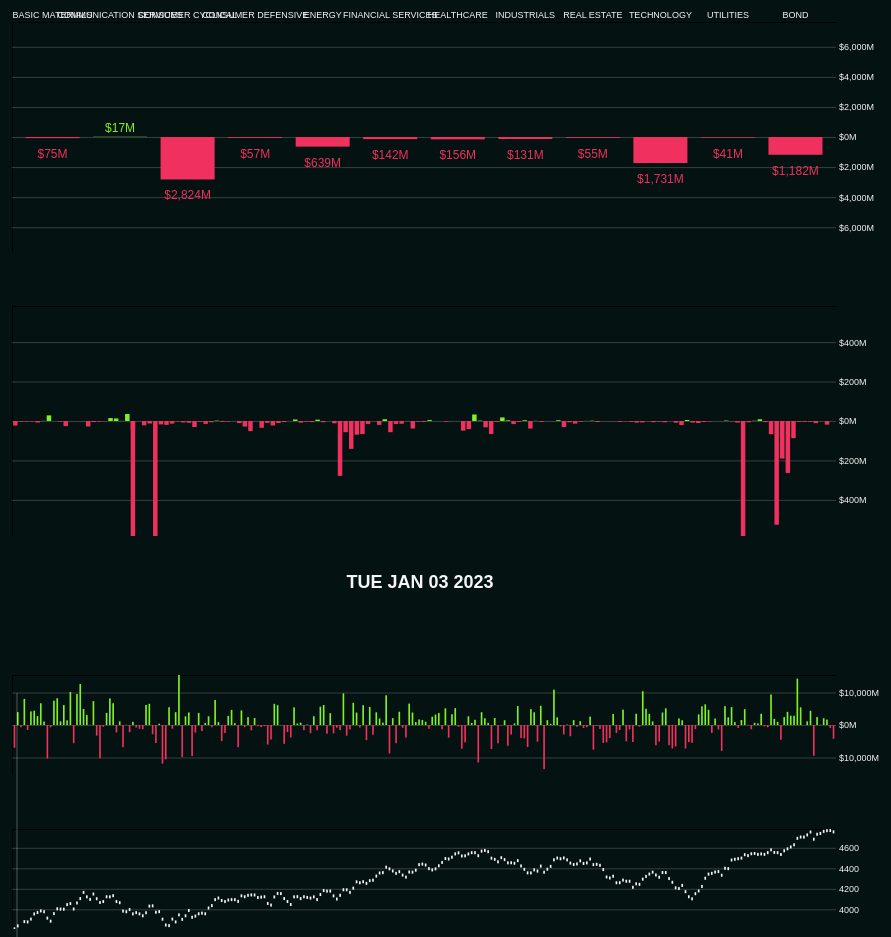
D3 v5 page, settled after 480 driven frames (8 s of simulated time); the page loaded 1 data file(s).


// ── test6.js
// Set up margin, width, and height for the chart
const margin = { top: 50, right: 100, bottom: 0, left: 100 };
const width = window.innerWidth - margin.left - margin.right;
const sliderWidth = window.innerWidth - margin.left - margin.right-8;
const height = 280 - margin.top - margin.bottom;
const height2 = 150 - margin.top - margin.bottom;

// Parse the date and CapGain
const parseDate = d3.timeParse("%Y-%m-%d");

// Formats numbers to be more legible
// For format argument, pass either "M" for millions and "B" for billions
function formatNum(value, format, neg) {
    const numberFormatter = new Intl.NumberFormat('en-US', {
        style: 'decimal',
        minimumFractionDigits: 0,
        maximumFractionDigits: 0
    });
    
    if (format === "B") {
        // Nine Zeroes for Billions
        var formattedNum = (Math.abs(Number(value)) / 1.0e+9).toFixed(0)
        formattedNum = numberFormatter.format(formattedNum)
        if (neg) {
            return "-$" + formattedNum + "B"
        } else {
            return "$" + formattedNum + "B"
        }
        
    } else if (format === "M") {
        // Six Zeroes for Millions
        var formattedNum = (Math.abs(Number(value)) / 1.0e+6).toFixed(0)
        formattedNum = numberFormatter.format(formattedNum)
        if (neg) {
            return "-$" + formattedNum + "M"
        } else {
            return "$" + formattedNum + "M"
        }
    }
}

// Create SVG and append it to the body
const svg1 = d3
	.select("#cgSectorChart")
	.append("svg")
	.attr("width", width + margin.left + margin.right)
	.attr("height", height + margin.top + margin.bottom)
	.append("g")
    .attr("transform", `translate(${margin.left},${margin.top})`)
    
const svg2 = d3
	.select("#cgIndustryChart")
	.append("svg")
	.attr("width", width + margin.left + margin.right)
	.attr("height", height + margin.top + margin.bottom)
	.append("g")
    .attr("transform", `translate(${margin.left},${margin.top})`);
    
const svg3 = d3
	.select("#cgNetChart")
	.append("svg")
	.attr("width", width + margin.left + margin.right)
	.attr("height", height2 + margin.top + margin.bottom)
	.append("g")
    .attr("transform", `translate(${margin.left},${margin.top})`);
    
const svg4 = d3
	.select("#sp500Chart")
	.append("svg")
	.attr("width", width + margin.left + margin.right)
	.attr("height", height2 + margin.top + margin.bottom)
	.append("g")
	.attr("transform", `translate(${margin.left},${margin.top})`);
    
// Load the CSV data
d3.csv("./Data/cgIndustryCompiled.csv").then((data) => {

	// Process data. This mutates the data set.
    data.forEach((d) => {
        d.CapGain = +d.CapGain; // Convert CapGain to a number
    });

    var uniqueDates = [...new Set(data.map((d) => d.Date))];

    // Group data by Date and Sector
    const nestedData = d3.nest()
        .key(d => d.Date)
        .key(d => d.Sector)
        .rollup(v => d3.sum(v, d => d.CapGain))
        .entries(data);

    // Flatten the nested data structure
    var flattenedArray = nestedData.flatMap(date => {
        return date.values.map(sector => ({
            Date: parseDate(date.key),
            Sector: sector.key,
            CapGain: sector.value
        }));
    });

    // Rollup to get net cap gain per day
    const capGainOnlyData = flattenedArray.filter(d => d.Sector !== "SP500")

    const cgNet = d3.nest()
        .key(d => d.Date)
        .rollup(v => d3.sum(v, d => d.CapGain))
        .entries(capGainOnlyData);
    

    // The parsing of the date for the original dataset must come after the grouping and flattening
    data.forEach((d) => {
        d.Date = parseDate(d.Date);
    });

     // Filter arrays based on sector
    const cgSector = flattenedArray.filter(d => d.Sector !== "SP500");
    const sp500 = flattenedArray.filter(d => d.Sector === "SP500");

    // Process uniqueDates so that each string becomes a date object
    uniqueDates = uniqueDates.map(d => parseDate(d));

    // Find the minimum and maximum Sector CapGain values
    const minSector = d3.min(cgSector, d => d.CapGain);
    const maxSector = d3.max(cgSector, d => d.CapGain);

    // Find the minimum and maximum Industry CapGain values
    const minIndustry = d3.min(data, d => d.CapGain);
    const maxIndustry = d3.max(data, d => d.CapGain);

    // Find the minimum and maximum Net CapGain values
    const minNet = d3.min(cgNet, d => d.value);
    const maxNet = d3.max(cgNet, d => d.value);

    // Find the minimum and maximum Net CapGain values
    const minsp500 = d3.min(sp500, d => d.CapGain);
    const maxsp500 = d3.max(sp500, d => d.CapGain);


    // console.log("Minimum CapGain:", minSector);
    // console.log("Maximum CapGain:", maxSector);

    // console.log("Minimum CapGain:", minIndustry);
    // console.log("Maximum CapGain:", maxIndustry);

	// Set x and y scales
	const xScale = d3
		.scaleBand()
		.domain(cgSector.map((d) => d.Sector))
		.range([0, width])
        .padding(0.2);
    
    const xScaleIndustry = d3
		.scaleBand()
		.domain(data.map((d) => d.Industry))
		.range([0, width])
        .padding(0.2);
    
    const xScaleNet = d3
		.scaleBand()
		.domain(cgNet.map((d) => d.key))
		.range([0, width])
        .padding(0.5);
    
    const xScalesp500 = d3
		.scaleBand()
		.domain(sp500.map((d) => d.Date))
		.range([0, width])
        .padding(0.5);

	// Round the values and create equal +/- bounds
    var bounds = Math.abs(minSector) < maxSector ? Math.abs(maxSector) : Math.abs(minSector);
    var boundsIndustry = Math.abs(minIndustry) < maxIndustry ? Math.abs(maxIndustry) : Math.abs(minIndustry);
    var boundsIndustryScale = 0.1
    boundsIndustry *= boundsIndustryScale
    var boundsNet = Math.abs(minNet) < maxNet ? Math.abs(maxNet) : Math.abs(minNet);
    
    const yScale = d3.scaleLinear().domain([-bounds, bounds]).range([height, 0]);
    const yScaleIndustry = d3.scaleLinear().domain([-boundsIndustry, boundsIndustry]).range([height, 0]);
    const yScaleNet = d3.scaleLinear().domain([-boundsNet, boundsNet]).range([height2, 0]);
    const yScalesp500 = d3.scaleLinear().domain([minsp500, maxsp500]).range([height2, 0]);

	// Draw grid lines for Y axis
	svg1
		.append("g")
		.attr("class", "grid")
        .call(d3.axisRight(yScale).tickSize(width).tickFormat((d) => formatNum(d, "M")).ticks(5));
    
    svg2
		.append("g")
		.attr("class", "grid")
        .call(d3.axisRight(yScaleIndustry).tickSize(width).tickFormat((d) => formatNum(d, "M")).ticks(8));
    
    svg3
		.append("g")
		.attr("class", "grid")
        .call(d3.axisRight(yScaleNet).tickSize(width).tickFormat((d) => formatNum(d, "M")).ticks(4));
    
    svg4
		.append("g")
		.attr("class", "grid")
		.call(d3.axisRight(yScalesp500).tickSize(width).tickFormat((d) => d).ticks(6));

	// Draw initial bars
	const bars = svg1
		.selectAll(".bar")
		.data(cgSector.filter((d) => d.Date.getTime() === uniqueDates[0].getTime()))
		.enter()
		.append("rect")
		.attr("class", "bar")
		.attr("x", (d) => xScale(d.Sector))
		.attr("width", xScale.bandwidth())
		.attr("y", (d) => (d.CapGain >= 0 ? yScale(d.CapGain) : height / 2))
		.attr("height", (d) => Math.abs(yScale(0) - yScale(d.CapGain)))
        .attr("fill", (d) => (d.CapGain >= 0 ? "#7FF224" : "#F0305E"))
    
    const bars2 = svg2
		.selectAll(".bar")
		.data(data.filter((d) => d.Date.getTime() === uniqueDates[0].getTime()))
		.enter()
		.append("rect")
		.attr("class", "bar")
		.attr("x", (d) => xScaleIndustry(d.Industry))
		.attr("width", xScaleIndustry.bandwidth())
		.attr("y", (d) => (d.CapGain >= 0 ? yScaleIndustry(d.CapGain) : height / 2))
		.attr("height", (d) => Math.abs(yScaleIndustry(0) - yScaleIndustry(d.CapGain)))
        .attr("fill", (d) => (d.CapGain >= 0 ? "#7FF224" : "#F0305E"))
        .on("mouseover", function(d) {
            // Show tooltip
            tooltip.transition()
                .duration(100)
                .style("display", "inline")
                .style("opacity", .9);
            tooltip.html(`Sector: ${d.Sector}<br>Industry: ${d.Industry}<br><br><span id="colorIndicator">CapGain: ${formatNum(d.CapGain, "M")}</span>`)
                .style("left", (d3.event.pageX - 100) + "px")
                .style("top", (d3.event.pageY - 108) + "px")
                .style("position", "absolute")
                .style("padding", "10px")
                // .selectAll("#posGreen")
                // .style("color", "#7FF224")
        })
        .on("mouseout", function(d) {
            // Hide tooltip
            tooltip.transition()
                .duration(100)
                .style("display", "none")
                .style("opacity", 0)
        });
    
    const bars3 = svg3
		.selectAll(".bar")
		.data(cgNet)
		.enter()
		.append("rect")
		.attr("class", "bar")
		.attr("x", (d) => xScaleNet(d.key))
		.attr("width", xScaleNet.bandwidth())
		.attr("y", (d) => (d.value >= 0 ? yScaleNet(d.value) : height2 / 2))
		.attr("height", (d) => Math.abs(yScaleNet(0) - yScaleNet(d.value)))
        .attr("fill", (d) => (d.value >= 0 ? "#7FF224" : "#F0305E"))
    
    console.log(sp500)
    
    const bars4 = svg4
        .selectAll(".bar")
        .data(sp500)
		.enter()
		.append("rect")
		.attr("class", "bar")
		.attr("x", (d) => xScalesp500(d.Date))
		.attr("width", xScalesp500.bandwidth())
		.attr("y", (d) => yScalesp500(d.CapGain))
		.attr("height", (d) => Math.abs(3))
        .attr("fill", "#F5F5F5")
    

	// Add CapGain labels above bars
	const capGainLabels = svg1
		.selectAll(".cap-gain-label")
		.data(cgSector.filter((d) => d.Date.getTime() === uniqueDates[0].getTime()))
		.enter()
		.append("text")
		.attr("class", "cap-gain-label")
		.attr("x", (d) => xScale(d.Sector) + xScale.bandwidth() / 2)
		.attr("y", (d) =>
			d.CapGain >= 0 ? yScale(d.CapGain) - 5 : yScale(d.CapGain) + 20
		) // Position above the bar
		.attr("text-anchor", "middle")
		.text((d) => formatNum(d.CapGain, "M"))
        .style("fill", (d) => (d.CapGain >= 0 ? "#7FF224" : "#F0305E"))


	// Add sector labels at the top
	svg1
		.append("g")
		.selectAll("text")
		.data(cgSector.filter((d) => d.Date.getTime() === uniqueDates[0].getTime()))
		.enter()
		.append("text")
		.attr("class", "label")
		.attr("x", (d) => xScale(d.Sector) + xScale.bandwidth() / 2)
		.attr("y", 0)
		.attr("dy", "-0.5em")
		.attr("text-anchor", "middle")
        .text((d) => d.Sector);

	// Add a slider to control the date
    const slider = d3
        .select("#dateSlider")
        .attr("min", 0)
        .attr("max", uniqueDates.length - 1)
        .attr("value", 0)
        .attr("step", 1)
        .attr("style", `width: ${sliderWidth}px`) // Set the width of the slider to the full width of the chart

    // Create tooltip element
    const tooltip = d3.select("body").append("div")
        .attr("class", "tooltip")
        .style("opacity", 0);
        
    // Code below updates charts when slider is activated
    const selectedDate = d3.select("#selectedDate");
    selectedDate.text(`${data[0].Date.toDateString()}`);
        
	slider.on("input", function () {
		const selectedValue = this.value;
		const selectedData = cgSector.filter(
			(d) => d.Date.getTime() === uniqueDates[selectedValue].getTime()
        );
        const selectedDataIndustry = data.filter(
			(d) => d.Date.getTime() === uniqueDates[selectedValue].getTime()
		);

		// Update bars
		bars
			.data(selectedData)
			.transition()
			.duration(100)
			.attr("y", (d) => (d.CapGain >= 0 ? yScale(d.CapGain) : height / 2))
			.attr("height", (d) => Math.abs(yScale(0) - yScale(d.CapGain)))
            .attr("fill", (d) => (d.CapGain >= 0 ? "#7FF224" : "#F0305E"));
        
        bars2
			.data(selectedDataIndustry)
			.transition()
			.duration(100)
			.attr("y", (d) => (d.CapGain >= 0 ? yScaleIndustry(d.CapGain) : height / 2))
			.attr("height", (d) => Math.abs(yScaleIndustry(0) - yScaleIndustry(d.CapGain)))
			.attr("fill", (d) => (d.CapGain >= 0 ? "#7FF224" : "#F0305E"));

		// Update CapGain labels
		capGainLabels
			.data(selectedData)
			.text((d) => formatNum(d.CapGain, "M"))
			.attr("y", (d) =>
				d.CapGain >= 0 ? yScale(d.CapGain) - 5 : yScale(d.CapGain) + 20
			)
            .style("fill", (d) => (d.CapGain >= 0 ? "#7FF224" : "#F0305E"))

		// Update selected date display
        selectedDate.text(`${selectedData[0].Date.toDateString()}`);

	});

});



### data: Data/cgIndustryCompiled.csv
Date, Sector, Industry, CapGain
2023-01-03, Basic Materials, Agricultural Inputs, -23329433
2023-01-03, Basic Materials, Aluminum, -3582116
2023-01-03, Basic Materials, Building Materials, -2638698
2023-01-03, Basic Materials, Chemicals, -2232161
2023-01-03, Basic Materials, Coking Coal, -7751319
2023-01-03, Basic Materials, Copper, 735592
2023-01-03, Basic Materials, Gold, 28541488
2023-01-03, Basic Materials, Independent Oil & Gas, 77469
2023-01-03, Basic Materials, Lumber & Wood Production, -3249734
2023-01-03, Basic Materials, Other Industrial Metals & Mining, -26152940
2023-01-03, Basic Materials, Other Precious Metals & Mining, -718740
2023-01-03, Basic Materials, Paper & Paper Products, -509207
2023-01-03, Basic Materials, Silver, -887768
2023-01-03, Basic Materials, Specialty Chemicals, -27951396
2023-01-03, Basic Materials, Steel, -5314881
2023-01-03, Communication Services, Advertising Agencies, -2925312
2023-01-03, Communication Services, Broadcasting, -1613426
2023-01-03, Communication Services, Electronic Gaming & Multimedia, 14784707
2023-01-03, Communication Services, Internet Content & Information, 12775618
2023-01-03, Communication Services, Publishing, 611321
2023-01-03, Communication Services, Telecom Services, 35620251
2023-01-03, Communication Services, bond etf, -42610804
2023-01-03, Consumer Cyclical, Apparel Manufacturing, -350878
2023-01-03, Consumer Cyclical, Apparel Retail, -21762164
2023-01-03, Consumer Cyclical, Auto & Truck Dealerships, -12636301
2023-01-03, Consumer Cyclical, Auto Manufacturers, -2534543359
2023-01-03, Consumer Cyclical, Auto Parts, -17182285
2023-01-03, Consumer Cyclical, Department Stores, -19622043
2023-01-03, Consumer Cyclical, Footwear & Accessories, -13279374
2023-01-03, Consumer Cyclical, Furnishings, Fixtures & Appliances, -2117994
2023-01-03, Consumer Cyclical, Gambling, -7232932
2023-01-03, Consumer Cyclical, Home Improvement Retail, -8892494
2023-01-03, Consumer Cyclical, Internet Retail, -30559937
2023-01-03, Consumer Cyclical, Leisure, -3379589
2023-01-03, Consumer Cyclical, Lodging, -14508312
2023-01-03, Consumer Cyclical, Luxury Goods, -6302976
2023-01-03, Consumer Cyclical, Packaging & Containers, 2028400
2023-01-03, Consumer Cyclical, Personal Services, -4980712
2023-01-03, Consumer Cyclical, Recreational Vehicles, -2989936
2023-01-03, Consumer Cyclical, Residential Construction, -611728
2023-01-03, Consumer Cyclical, Resorts & Casinos, -10637999
2023-01-03, Consumer Cyclical, Restaurants, -28453164
2023-01-03, Consumer Cyclical, Specialty Retail, -51244290
2023-01-03, Consumer Cyclical, Textile Manufacturing, -4963
2023-01-03, Consumer Cyclical, Travel Services, -34375423
2023-01-03, Consumer Defensive, Beverages - Brewers, -9246670
2023-01-03, Consumer Defensive, Beverages - Non-Alcoholic, -22764438
2023-01-03, Consumer Defensive, Beverages - Wineries & Distilleries, -10259591
2023-01-03, Consumer Defensive, Confectioners, -5680371
2023-01-03, Consumer Defensive, Discount Stores, 131623
2023-01-03, Consumer Defensive, Education & Training Services, 7634180
2023-01-03, Consumer Defensive, Farm Products, -8489417
2023-01-03, Consumer Defensive, Food Distribution, -3546318
2023-01-03, Consumer Defensive, Grocery Stores, -5428650
2023-01-03, Consumer Defensive, Household & Personal Products, 6730078
2023-01-03, Consumer Defensive, Packaged Foods, -6203091
2023-01-03, Consumer Defensive, Tobacco, -69112
2023-01-03, Energy, Oil & Gas Drilling, -11641267
2023-01-03, Energy, Oil & Gas E&P, -278178439
2023-01-03, Energy, Oil & Gas Equipment & Services, -56875996
... 36,940 more rows